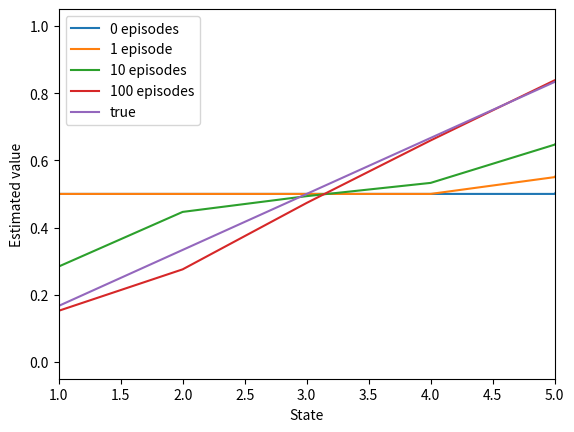
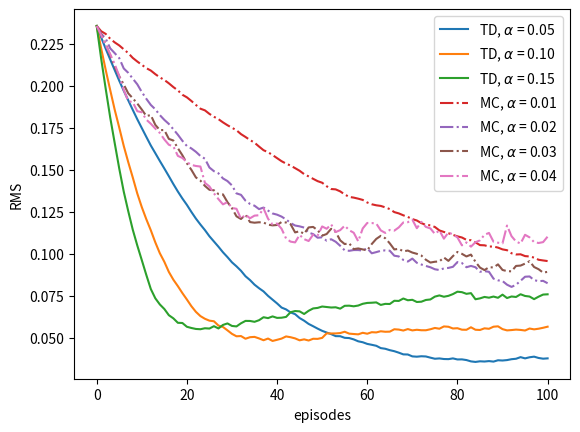

Reproduce these figures in Python, in order.
#!/usr/bin/env python
# coding: utf-8

# In[1]:


import numpy as np
import matplotlib.pyplot as plt


# In[2]:


values = np.zeros(7)
values[1:6] = 0.5
values[6] = 1

true_values = np.zeros(7)
for i in range(1,6):
    true_values[i] = i/6.
true_values[6] = 1

left = 0
right = 1


# In[3]:


def TD(values, 𝜶):
    new_state = 3 #Start from state C
    path = [new_state]
    rewards = [0]
    while True:
        state = new_state
        if np.random.binomial(1, 0.5): #Move to left or right with equal probability
            new_state += 1
        else:
            new_state -= 1
        reward = 0
        path.append(new_state)
        values[state] += 𝜶 * (reward + values[new_state] - values[state]) #v(s) = v[s] + 𝜶(r + v[s'] - v[s])
        if new_state == 6 or new_state == 0: #Terminate on reaching terminal states
            break
        rewards.append(reward)
    return path, rewards


# In[4]:


def MC(values, 𝜶):
    state = 3 #Start from state C
    path = [state]
    while True:
        if np.random.binomial(1, 0.5): #Move to left or right with equal probability
            state += 1
        else:
            state -= 1
        path.append(state)
        #No individual rewards for each step. Returns expected only at the end of episode
        if state == 6: #Returns on reaching the right terminal state is 1
            returns = 1.0
            break
        elif state == 0:
            returns = 0.0 #Returns on reaching the right terminal state is 0
            break
    for s_ in path[:len(path)]:
        values[s_] += 𝜶 * (returns - values[s_]) #v[s] = v[s] + 𝜶*(G - v[s])
    return path, [returns] * (len(path) - 1)


# In[8]:


def compute_V():
    episodes = [0,1,10,100]
    current_v = np.copy(values)
    for i in range(101):
        if i in episodes:
            if i == 1:
                plt.plot(current_v, label=str(i) + ' episode')
            else:
                plt.plot(current_v, label=str(i) + ' episodes')
        TD(current_v, 0.1)
    plt.plot(true_values, label='true')
    plt.xlim([1,5])
    plt.xlabel('State')
    plt.ylabel('Estimated value')
    plt.legend()
    plt.savefig('1.png')
    plt.close()


# In[9]:


def rms_error():
    td_𝜶 = [0.05, 0.1, 0.15]
    mc_𝜶 = [0.01, 0.02, 0.03, 0.04]
    episodes = 101
    runs = 100
    for 𝜶 in td_𝜶:
        errors = np.zeros(episodes)
        for i in range(runs):
            current_v = np.copy(values)
            for j in range(episodes):
                errors[j] += (np.sum((true_values-current_v)**2)/5.0)**0.5
                TD(current_v, 𝜶)
        plt.plot(errors/runs, linestyle='solid', label='TD' + ', ' +  r'$\alpha$' + ' = %.02f' % (𝜶))        
    for 𝜶 in mc_𝜶:
        errors = np.zeros(episodes)
        for i in range(runs):
            current_v = np.copy(values)
            for j in range(episodes):
                errors[j] += (np.sum((true_values-current_v)**2)/5.0)**0.5
                MC(current_v, 𝜶)
        plt.plot(errors/runs, linestyle='dashdot', label='MC' + ', ' +  r'$\alpha$' + ' = %.02f' % (𝜶))     
    plt.xlabel('episodes')
    plt.ylabel('RMS')
    plt.legend()
    plt.savefig('2.png')
    plt.close()


# In[10]:


compute_V()
rms_error()


# In[ ]:





# In[ ]:





# In[ ]:





# In[ ]:
